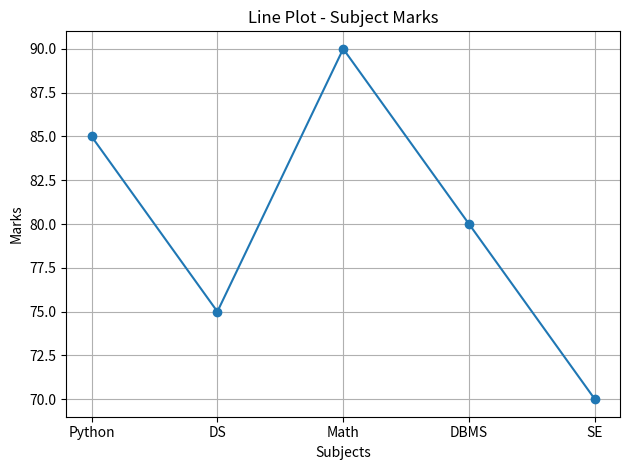
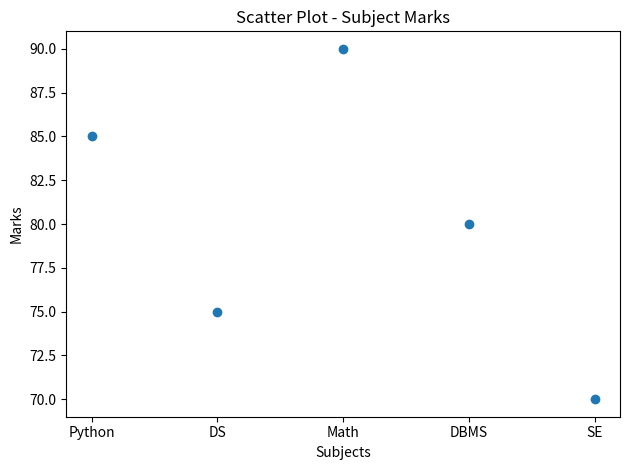
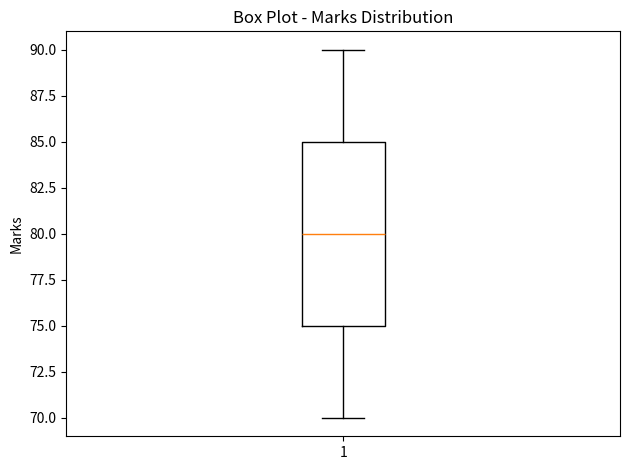
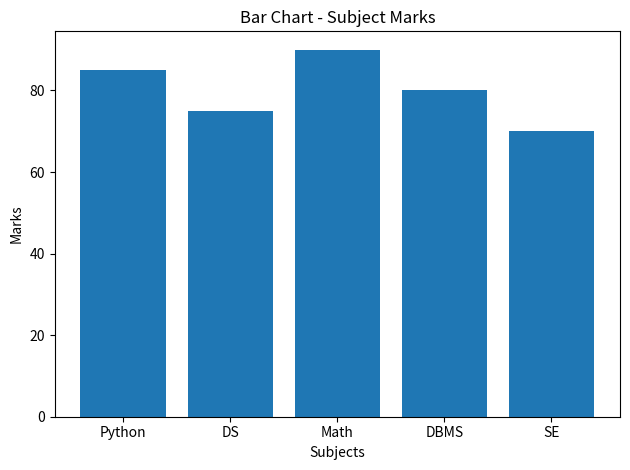
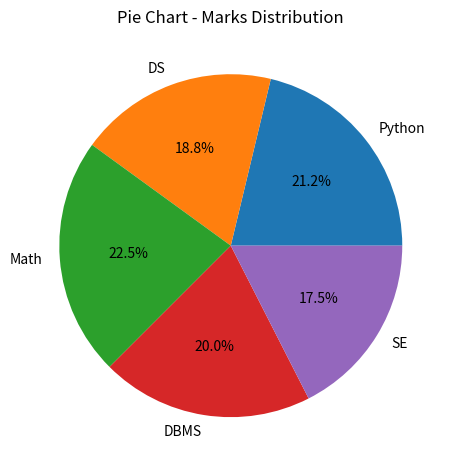

The matplotlib source for these figures, in order:
# Assignment 10: Data Visualization using Matplotlib
# Install the library with: python -m pip install matplotlib

import matplotlib.pyplot as plt

subjects = ["Python", "DS", "Math", "DBMS", "SE"]
marks = [85, 75, 90, 80, 70]

# 1. Line plot
plt.figure()
plt.plot(subjects, marks, marker="o")
plt.title("Line Plot - Subject Marks")
plt.xlabel("Subjects")
plt.ylabel("Marks")
plt.grid(True)
plt.tight_layout()
plt.show()

# 2. Scatter plot
plt.figure()
plt.scatter(subjects, marks)
plt.title("Scatter Plot - Subject Marks")
plt.xlabel("Subjects")
plt.ylabel("Marks")
plt.tight_layout()
plt.show()

# 3. Box plot
plt.figure()
plt.boxplot(marks)
plt.title("Box Plot - Marks Distribution")
plt.ylabel("Marks")
plt.tight_layout()
plt.show()

# 4. Bar chart
plt.figure()
plt.bar(subjects, marks)
plt.title("Bar Chart - Subject Marks")
plt.xlabel("Subjects")
plt.ylabel("Marks")
plt.tight_layout()
plt.show()

# 5. Pie chart
plt.figure()
plt.pie(marks, labels=subjects, autopct="%1.1f%%")
plt.title("Pie Chart - Marks Distribution")
plt.tight_layout()
plt.show()
